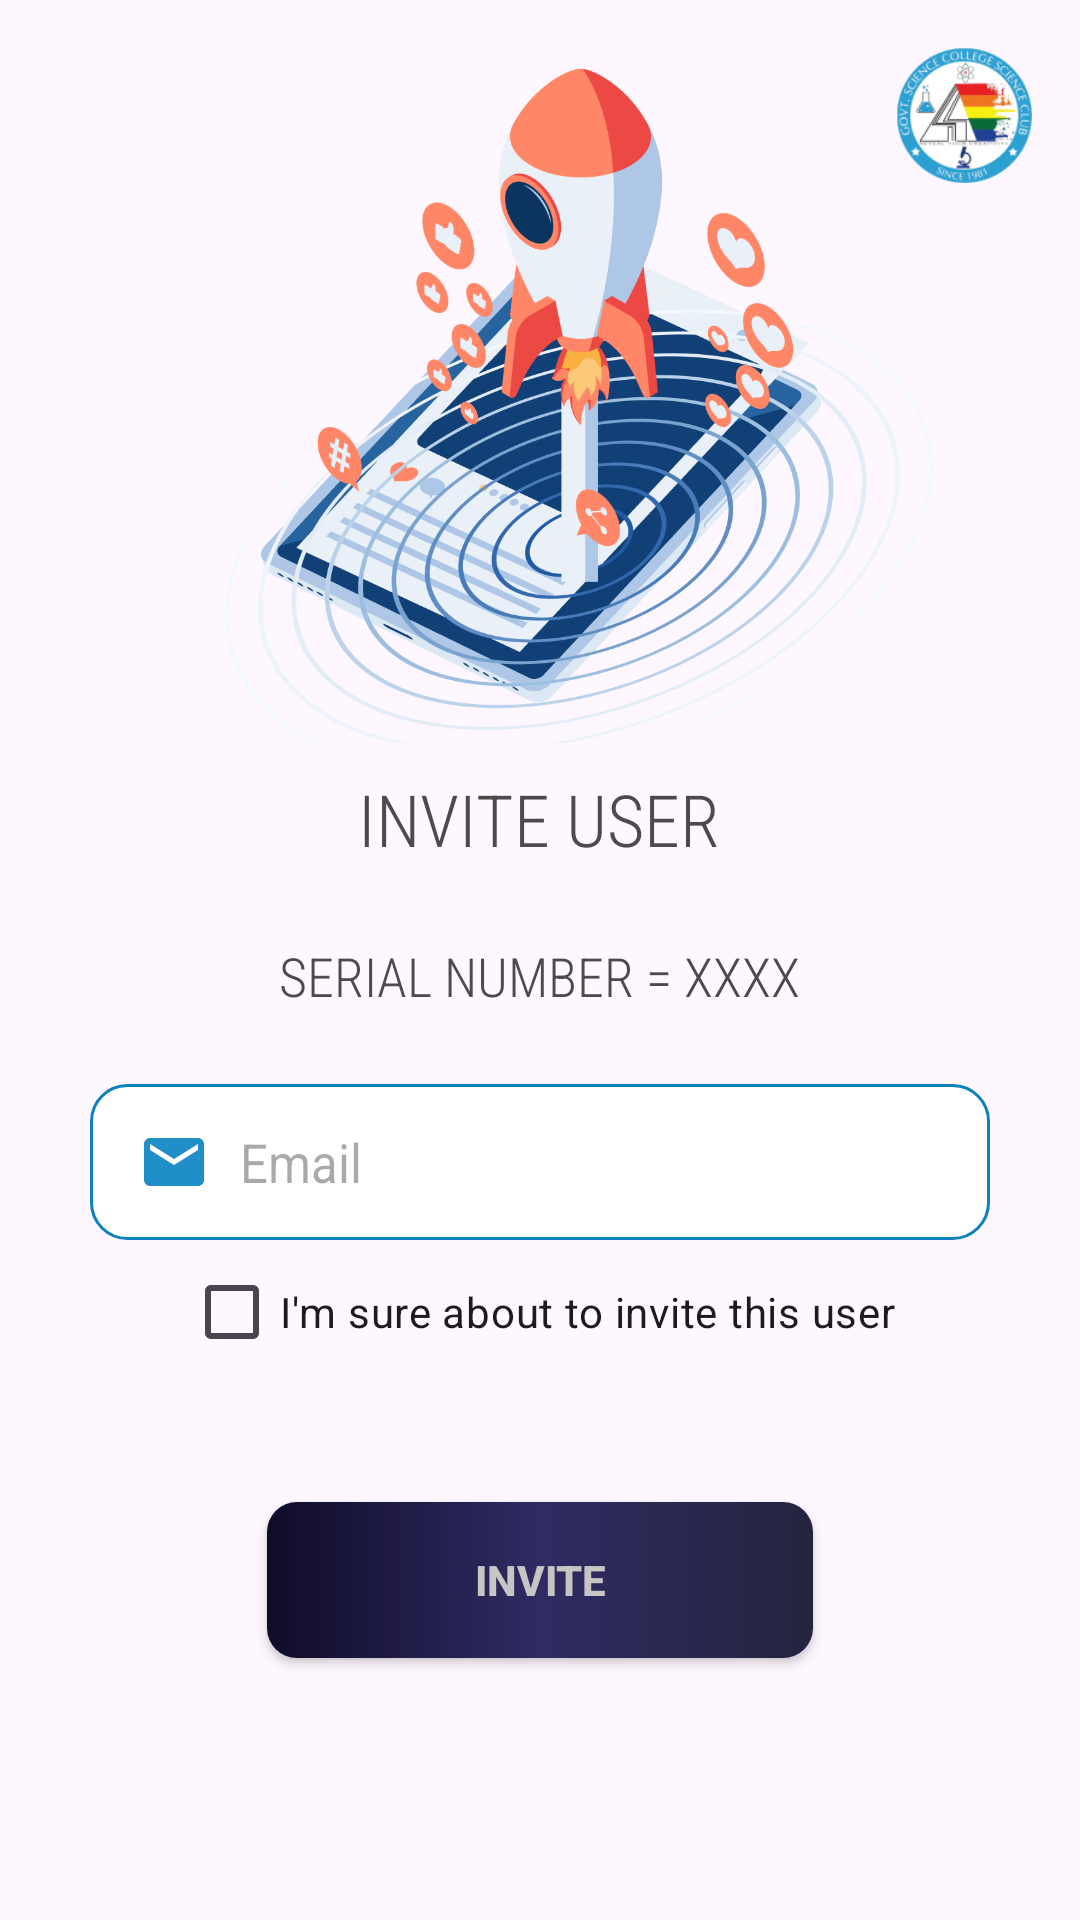

Layout XML and referenced resources for this Android screen:
<!-- AndroidManifest.xml: application theme Theme.AdminPanel -->
<!-- res/layout/fragment_invite.xml -->
<?xml version="1.0" encoding="utf-8"?>
<FrameLayout xmlns:android="http://schemas.android.com/apk/res/android"
    xmlns:tools="http://schemas.android.com/tools"
    android:layout_width="match_parent"
    android:layout_height="match_parent"
    xmlns:app="http://schemas.android.com/apk/res-auto"
    tools:context=".Fragments.InviteFragment">

    
 <androidx.constraintlayout.widget.ConstraintLayout
     android:layout_width="match_parent"
     android:layout_height="match_parent">
     <ImageView
         android:layout_width="45dp"
         android:layout_height="45dp"
         android:src="@drawable/clublogo"
         app:layout_constraintEnd_toEndOf="parent" app:layout_constraintTop_toTopOf="parent"
         android:layout_marginTop="16dp" android:layout_marginEnd="16dp" android:id="@+id/imageView2"/>

     <LinearLayout
         android:id="@+id/linearLayout4"
         android:layout_width="wrap_content"
         android:layout_height="wrap_content"
         app:layout_constraintBottom_toTopOf="@+id/textView"
         app:layout_constraintEnd_toEndOf="parent"
         app:layout_constraintStart_toStartOf="parent"
         app:layout_constraintTop_toTopOf="parent">

         <ImageView
             android:id="@+id/login_illustration"
             android:layout_width="284dp"
             android:layout_height="272dp"
             android:src="@drawable/login_illus"
             app:layout_constraintEnd_toEndOf="parent"
             app:layout_constraintStart_toStartOf="parent" />

     </LinearLayout>


     <TextView
         android:layout_width="wrap_content"
         android:layout_height="wrap_content"
         android:text="INVITE USER"
         android:textSize="24sp"
         android:textColor="#4C4B4B"
         android:fontFamily="sans-serif-condensed-light"
         app:layout_constraintEnd_toEndOf="parent"
         app:layout_constraintStart_toStartOf="parent"
         android:layout_marginBottom="24dp"
         android:id="@+id/textView"
         app:layout_constraintBottom_toTopOf="@+id/serial_number" app:layout_constraintHorizontal_bias="0.498"/>

     <TextView android:layout_width="wrap_content" android:layout_height="wrap_content"
         android:text="SERIAL NUMBER = XXXX"
         android:textSize="18sp"
         android:textColor="#4C4B4B"
         android:fontFamily="sans-serif-condensed-light"
         app:layout_constraintBottom_toTopOf="@+id/email_input" app:layout_constraintEnd_toEndOf="parent"
         app:layout_constraintStart_toStartOf="parent" android:id="@+id/serial_number"
         android:layout_marginBottom="24dp"/>

     <EditText
         android:id="@+id/email_input"
         android:layout_width="match_parent"
         android:layout_height="52dp"
         android:inputType="textEmailAddress"
         android:background="@drawable/outlined_box"
         android:importantForAutofill="yes"
         android:drawableLeft="@drawable/ic_baseline_email_24"
         style="@style/ThemeOverlay.Material3.TextInputEditText.OutlinedBox.Dense"
         android:drawablePadding="10dp"
         android:textScaleX="0.9"
         android:focusable="true"
         android:focusableInTouchMode="true"
         android:hint="Email"
         android:paddingLeft="16dp"
         android:layout_marginHorizontal="30dp"
         app:layout_constraintTop_toTopOf="parent"
         android:layout_marginBottom="9dp"
         app:layout_constraintStart_toStartOf="parent"
         app:layout_constraintEnd_toEndOf="parent" app:layout_constraintBottom_toBottomOf="parent"
         app:layout_constraintVertical_bias="0.624"/>
     <androidx.appcompat.widget.AppCompatButton
         android:layout_width="182dp"
         android:layout_height="52dp"
         android:background="@drawable/rounded_corners"
         android:text="INVITE"
         android:textStyle="bold"
         android:textColor="#C8C5C5"
         android:onClick="onInviteButtonPressed"
         app:layout_constraintTop_toBottomOf="@+id/email_input"
         app:layout_constraintBottom_toBottomOf="parent"
         app:layout_constraintEnd_toEndOf="parent"
         app:layout_constraintStart_toStartOf="parent"
         android:id="@+id/submit_invite"/>

     <com.airbnb.lottie.LottieAnimationView
         android:id="@+id/loading_anim"
         android:layout_width="100dp"
         android:layout_height="100dp"
         android:scaleX="1"
         app:lottie_rawRes="@raw/load_anim_vio"
         android:scaleY="1"
         android:visibility="gone"
         app:layout_constraintBottom_toBottomOf="@+id/submit_invite"
         app:layout_constraintEnd_toEndOf="@+id/submit_invite"
         app:layout_constraintStart_toStartOf="@+id/submit_invite"
         app:layout_constraintTop_toTopOf="@+id/submit_invite"
         app:lottie_autoPlay="false"
         app:lottie_repeatCount="1000"
         app:lottie_repeatMode="restart" />




     <androidx.appcompat.widget.AppCompatCheckBox
         android:layout_width="wrap_content"
         android:layout_height="wrap_content"
         android:text="I'm sure about to invite this user"
         android:id="@+id/checkbox"
         app:layout_constraintEnd_toEndOf="parent"
         app:layout_constraintStart_toStartOf="parent" app:layout_constraintTop_toBottomOf="@+id/email_input"/>

     <androidx.constraintlayout.widget.ConstraintLayout
         android:layout_width="370dp"
         android:layout_height="450dp"
         android:id="@+id/invite_loading_layout"
         android:visibility="gone"
         app:layout_constraintBottom_toBottomOf="parent"
         app:layout_constraintEnd_toEndOf="parent"
         app:layout_constraintStart_toStartOf="parent"
         android:background="@drawable/rounded_white"
         android:outlineAmbientShadowColor="@color/black"
         android:outlineSpotShadowColor="@color/black"
         app:layout_constraintTop_toTopOf="parent" >

         <TextView
             android:layout_width="wrap_content"
             android:layout_height="wrap_content"
             android:layout_marginTop="36dp"
             android:id="@+id/fetching_mail"
             android:fontFamily="@font/alatsi"
             android:text="Fetching mails from Firestore"
             android:textSize="15sp"
             app:layout_constraintEnd_toEndOf="parent"
             app:layout_constraintStart_toStartOf="parent"
             app:layout_constraintTop_toBottomOf="@+id/invite_loading_animation" />
         <TextView
             android:layout_width="wrap_content"
             android:layout_height="wrap_content"
             android:layout_marginTop="8dp"
             android:fontFamily="@font/alatsi"
             android:id="@+id/already_invited"
             android:text="Checking if the user is already registered"
             android:textSize="15sp"
             app:layout_constraintEnd_toEndOf="parent"
             app:layout_constraintStart_toStartOf="parent"
             app:layout_constraintTop_toBottomOf="@+id/fetching_mail" />

         <TextView
             android:layout_width="wrap_content"
             android:layout_height="wrap_content"
             android:layout_marginTop="8dp"
             android:fontFamily="@font/alatsi"
             android:id="@+id/updating_permission"
             android:text="Updating user's permission"
             android:textSize="15sp"
             app:layout_constraintEnd_toEndOf="parent"
             app:layout_constraintStart_toStartOf="parent"
             app:layout_constraintTop_toBottomOf="@+id/already_invited" />

         <TextView
             android:layout_width="wrap_content"
             android:layout_height="wrap_content"
             android:layout_marginTop="8dp"
             android:fontFamily="@font/alatsi"
             android:id="@+id/sending_mail"
             android:text="Sending mail to the user"
             android:textSize="15sp"
             app:layout_constraintEnd_toEndOf="parent"
             app:layout_constraintStart_toStartOf="parent"
             app:layout_constraintTop_toBottomOf="@+id/updating_permission" />


         <TextView
             android:id="@+id/all_done"
             android:layout_width="wrap_content"
             android:layout_height="wrap_content"
             android:fontFamily="@font/alatsi"
             android:text="All Done!"
             android:textSize="28sp"
             android:layout_marginBottom="30dp"
             app:layout_constraintBottom_toBottomOf="parent"
             app:layout_constraintEnd_toEndOf="parent"
             app:layout_constraintStart_toStartOf="parent"/>

         <com.airbnb.lottie.LottieAnimationView
             android:layout_width="300dp"
             android:layout_height="60dp"
             android:layout_marginHorizontal="20dp"
             android:layout_marginTop="40dp"
             android:id="@+id/invite_loading_animation"
             app:layout_constraintEnd_toEndOf="parent"
             app:layout_constraintStart_toStartOf="parent"
             app:layout_constraintTop_toTopOf="@+id/invite_loading_layout" />

         <com.google.android.material.progressindicator.CircularProgressIndicator
             android:id="@+id/progress_indicator_1"
             android:layout_width="15dp"
             android:layout_height="15dp"
             android:layout_marginRight="10dp"
             app:layout_constraintBottom_toBottomOf="@+id/fetching_mail"
             app:layout_constraintEnd_toStartOf="@+id/fetching_mail"
             app:layout_constraintTop_toTopOf="@+id/fetching_mail"/>

         <com.google.android.material.progressindicator.CircularProgressIndicator
             android:id="@+id/progress_indicator_2"
             android:layout_width="15dp"
             android:layout_height="15dp"
             app:layout_constraintBottom_toBottomOf="@+id/already_invited"
             app:layout_constraintEnd_toStartOf="@+id/already_invited"
             app:layout_constraintTop_toTopOf="@+id/already_invited" />
         <com.google.android.material.progressindicator.CircularProgressIndicator
             android:id="@+id/progress_indicator_3"
             android:layout_width="15dp"
             android:layout_height="15dp"
             app:layout_constraintBottom_toBottomOf="@+id/updating_permission"
             app:layout_constraintEnd_toStartOf="@+id/updating_permission"
             app:layout_constraintTop_toTopOf="@+id/updating_permission" />
         <com.google.android.material.progressindicator.CircularProgressIndicator
             android:id="@+id/progress_indicator_4"
             android:layout_width="15dp"
             android:layout_height="15dp"
             app:layout_constraintBottom_toBottomOf="@+id/sending_mail"
             app:layout_constraintEnd_toStartOf="@+id/sending_mail"
             app:layout_constraintTop_toTopOf="@+id/sending_mail" />


     </androidx.constraintlayout.widget.ConstraintLayout>
 </androidx.constraintlayout.widget.ConstraintLayout>


</FrameLayout>
<!-- resources referenced by this layout -->
<resources>
  <color name="black">#FF000000</color>
  <!-- drawable clublogo: png bitmap (drawable, 18483 bytes) -->
  <!-- drawable ic_baseline_email_24 (drawable) -->
  <vector android:height="24dp" android:tint="#208FC9"
          android:tintMode="src_atop"
      android:viewportHeight="24" android:viewportWidth="24"
      android:width="24dp" xmlns:android="http://schemas.android.com/apk/res/android">
      <path android:fillColor="@android:color/white" android:pathData="M20,4L4,4c-1.1,0 -1.99,0.9 -1.99,2L2,18c0,1.1 0.9,2 2,2h16c1.1,0 2,-0.9 2,-2L22,6c0,-1.1 -0.9,-2 -2,-2zM20,8l-8,5 -8,-5L4,6l8,5 8,-5v2z"/>
  </vector>
  <!-- drawable login_illus: png bitmap (drawable, 207900 bytes) -->
  <!-- drawable outlined_box (drawable) -->
  <?xml version="1.0" encoding="utf-8"?>
  <selector xmlns:android="http://schemas.android.com/apk/res/android">
      <item>
          <shape android:shape="rectangle">
              <corners android:radius="12dp"/>
              <solid android:color="#fff"/>
              <stroke android:width="1dp" android:color="#0D81BD"/>
          </shape>
      </item>
  </selector>
  <!-- drawable rounded_corners (drawable) -->
  <?xml version="1.0" encoding="utf-8"?>
  <selector xmlns:android="http://schemas.android.com/apk/res/android">
      <item>
          <ripple android:color="#FACECA">
              <item>
                  <shape android:shape="rectangle">
                      <corners android:radius="10dp"/>
                      <gradient
                              android:startColor="#0F0C29"
                              android:endColor="#24243E"
                              android:centerColor="#302B63"
                              android:type="linear"/>
                  </shape>
              </item>
          </ripple>
      </item>
  </selector>
  <!-- drawable rounded_white (drawable) -->
  <?xml version="1.0" encoding="utf-8"?>
  <selector xmlns:android="http://schemas.android.com/apk/res/android">
   <item>
          <shape android:shape="rectangle">
          <solid android:color="#C4D5FF" />
          <corners android:radius="20dp" />
    </shape>
   </item>
  </selector>
  <style name="Theme.AdminPanel" parent="Theme.Material3.DayNight.NoActionBar">
          
          <item name="colorPrimary">@color/purple_500</item>
          <item name="colorPrimaryVariant">@color/purple_700</item>
          <item name="colorOnPrimary">@color/white</item>
          
          <item name="colorSecondary">@color/teal_200</item>
          <item name="colorSecondaryVariant">@color/teal_700</item>
          <item name="colorOnSecondary">@color/black</item>
          
          <item name="android:statusBarColor" tools:targetApi="l">?attr/colorPrimaryVariant</item>
          
      </style>
  <color name="purple_500">#1489FF</color>
  <color name="purple_700">#1F79FF</color>
  <color name="white">#FFFFFFFF</color>
  <color name="teal_200">#FF03DAC5</color>
  <color name="teal_700">#FF018786</color>
</resources>
